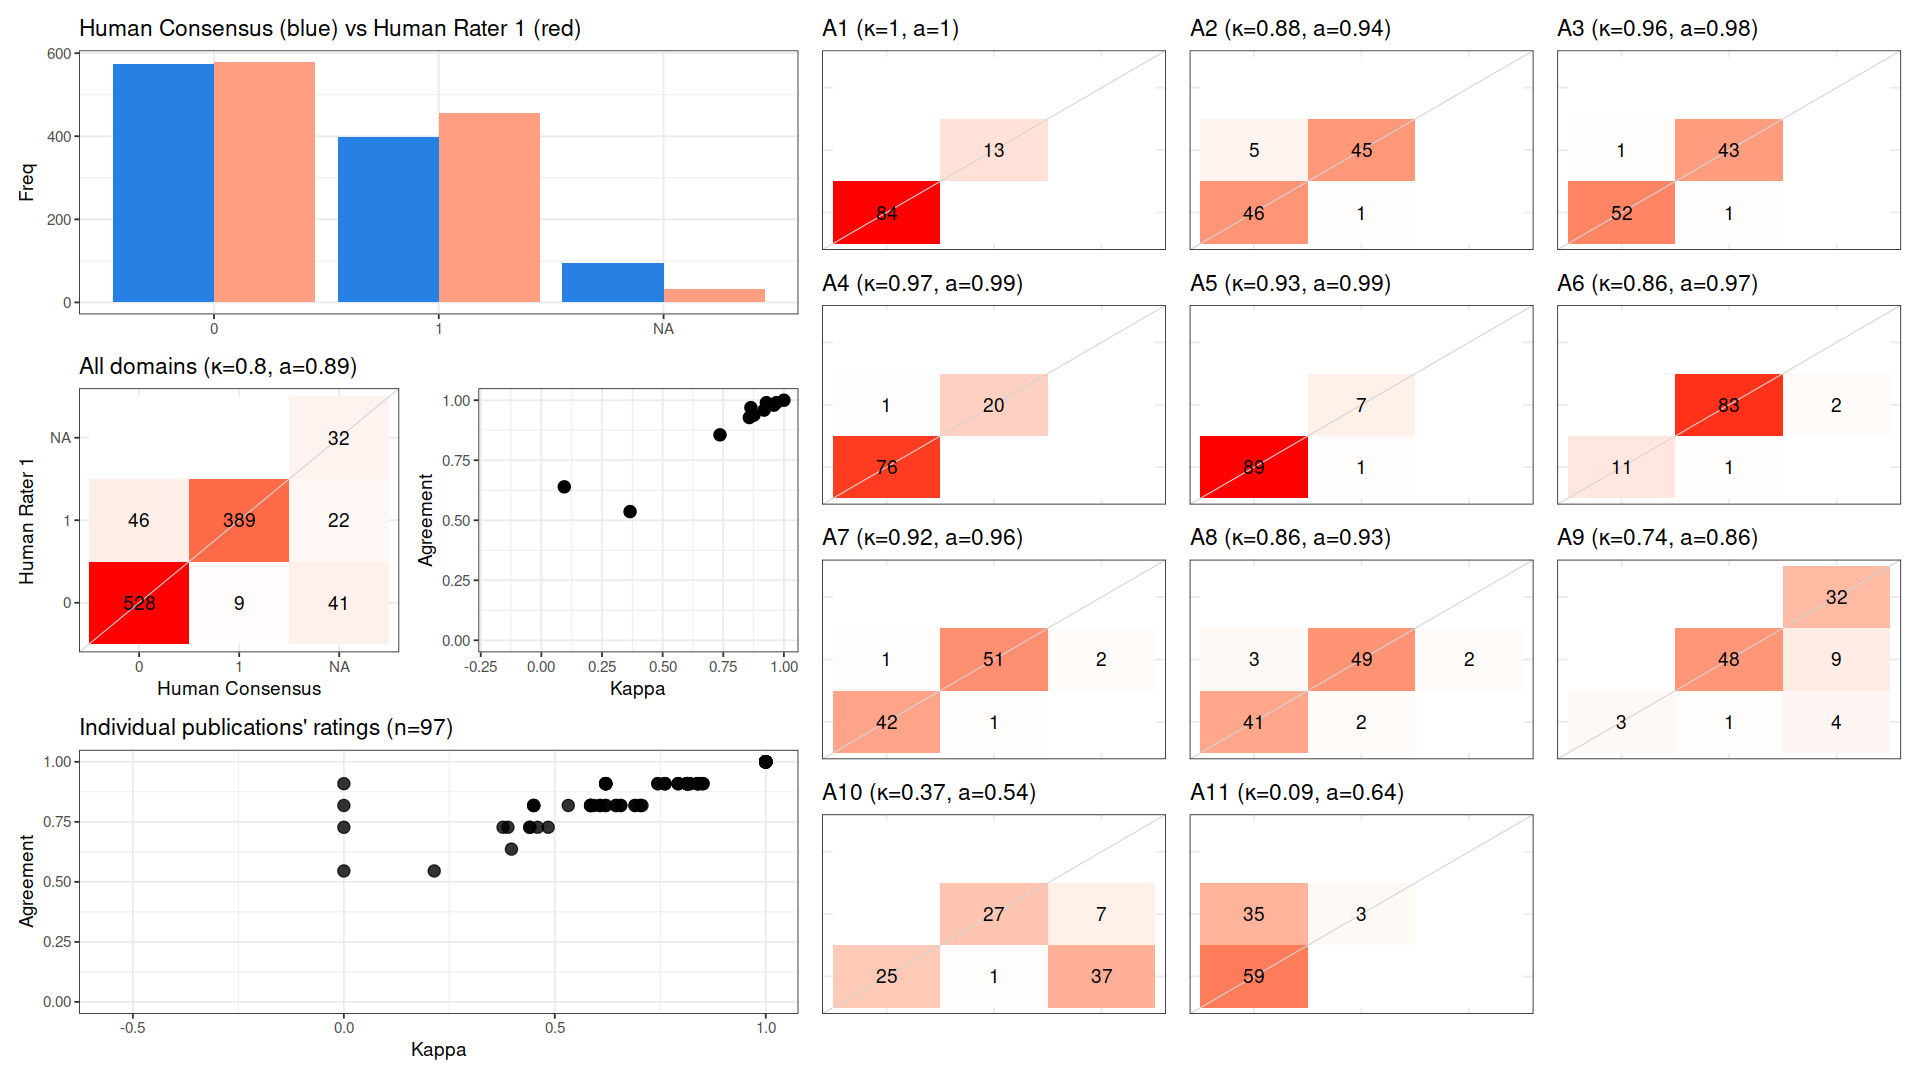

Source data for this figure (header and first rows):
, cohen_kappa_w, agreement, deferring_fraction
combined, 0.7975, 0.8894, 0
A1, 1, 1, 0
A2, 0.8765, 0.9381, 0
A3, 0.9584, 0.9794, 0
A4, 0.9691, 0.9897, 0
A5, 0.9278, 0.9897, 0
A6, 0.8638, 0.9691, 0
A7, 0.9184, 0.9588, 0
A8, 0.8574, 0.9278, 0
A9, 0.7364, 0.8557, 0
A10, 0.3657, 0.5361, 0
A11, 0.09443, 0.6392, 0
